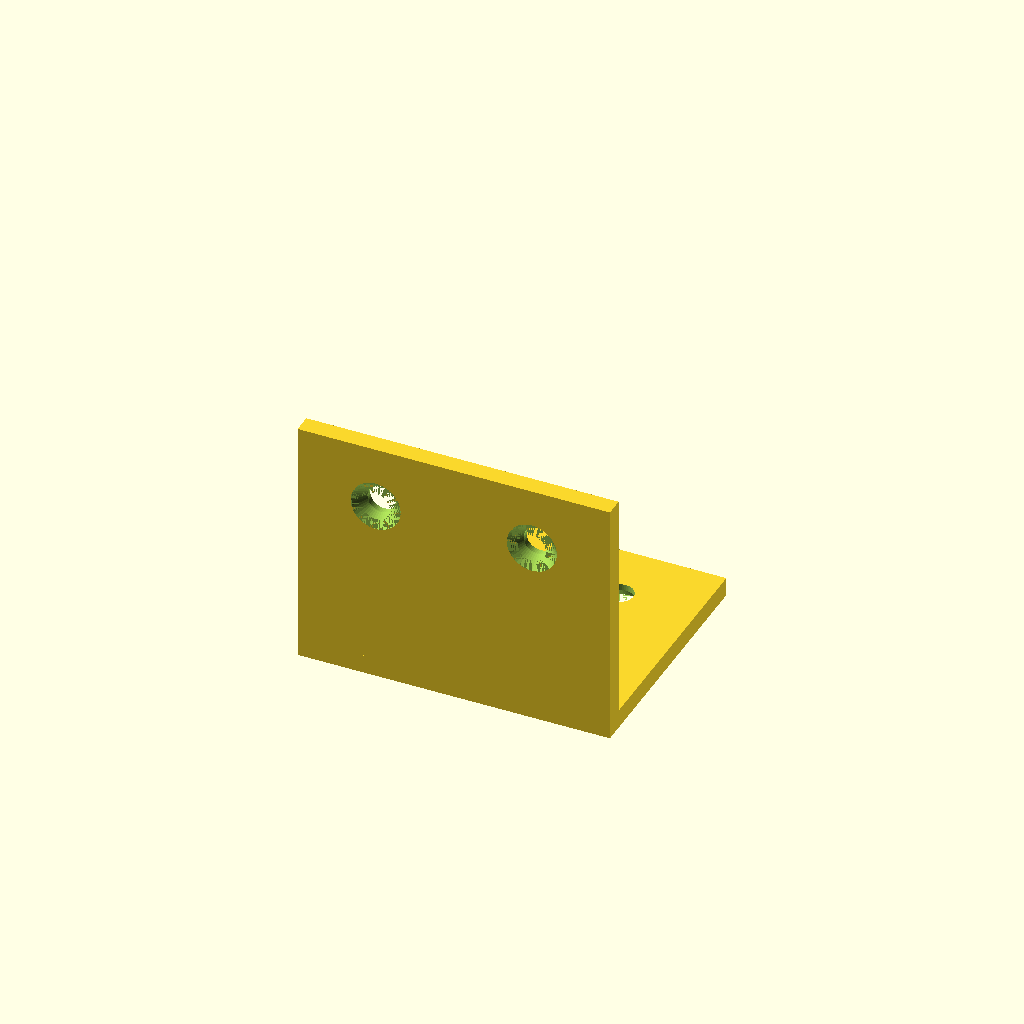
Cell 1: rendered with the file's own defaults.
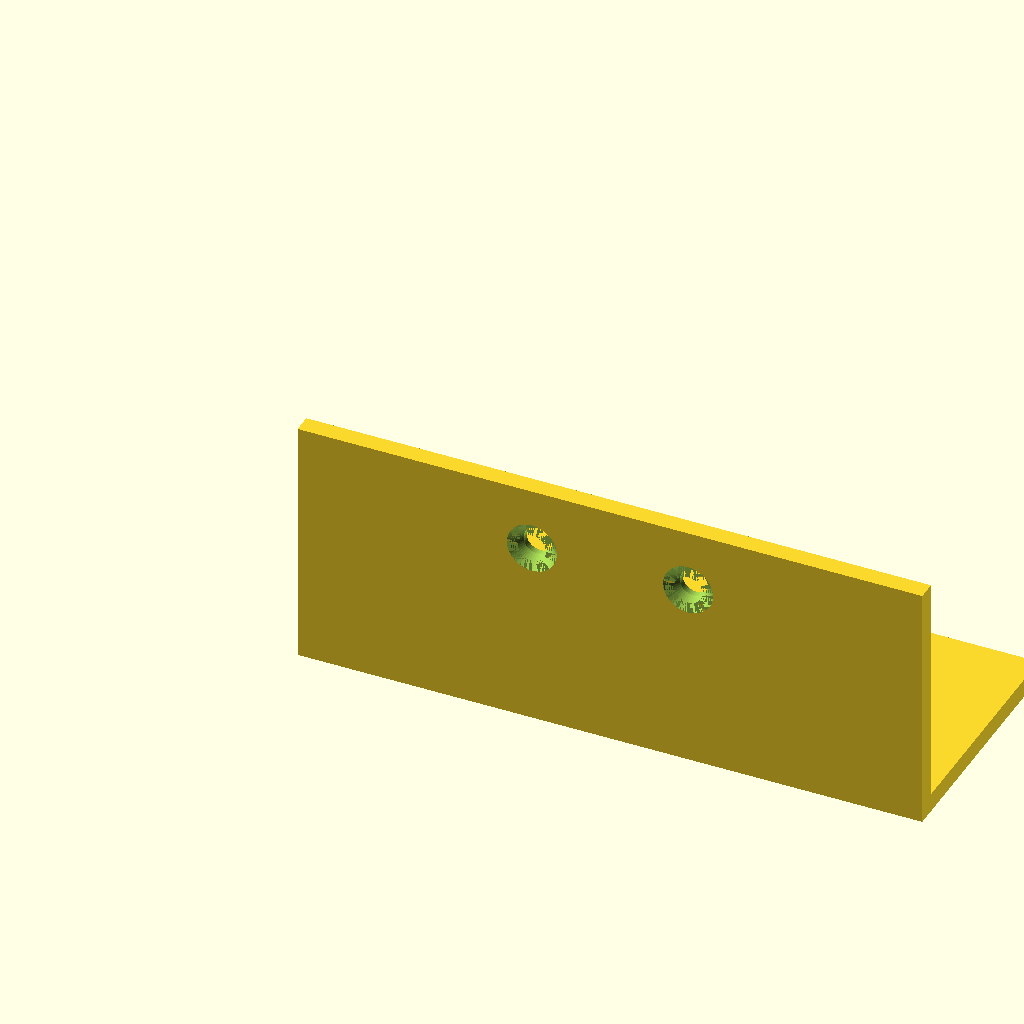
Cell 2: width = 100 (everything else at default).
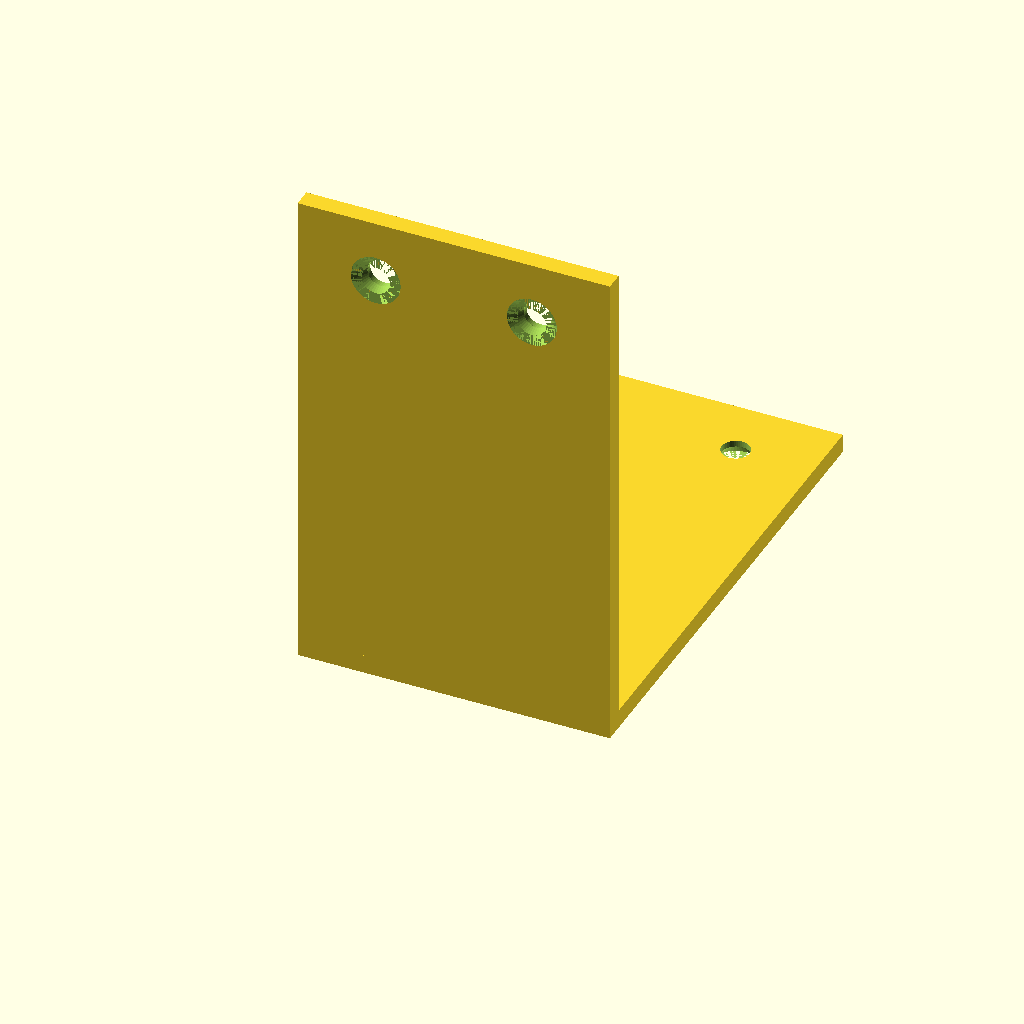
Cell 3: the same model with depth = 80.
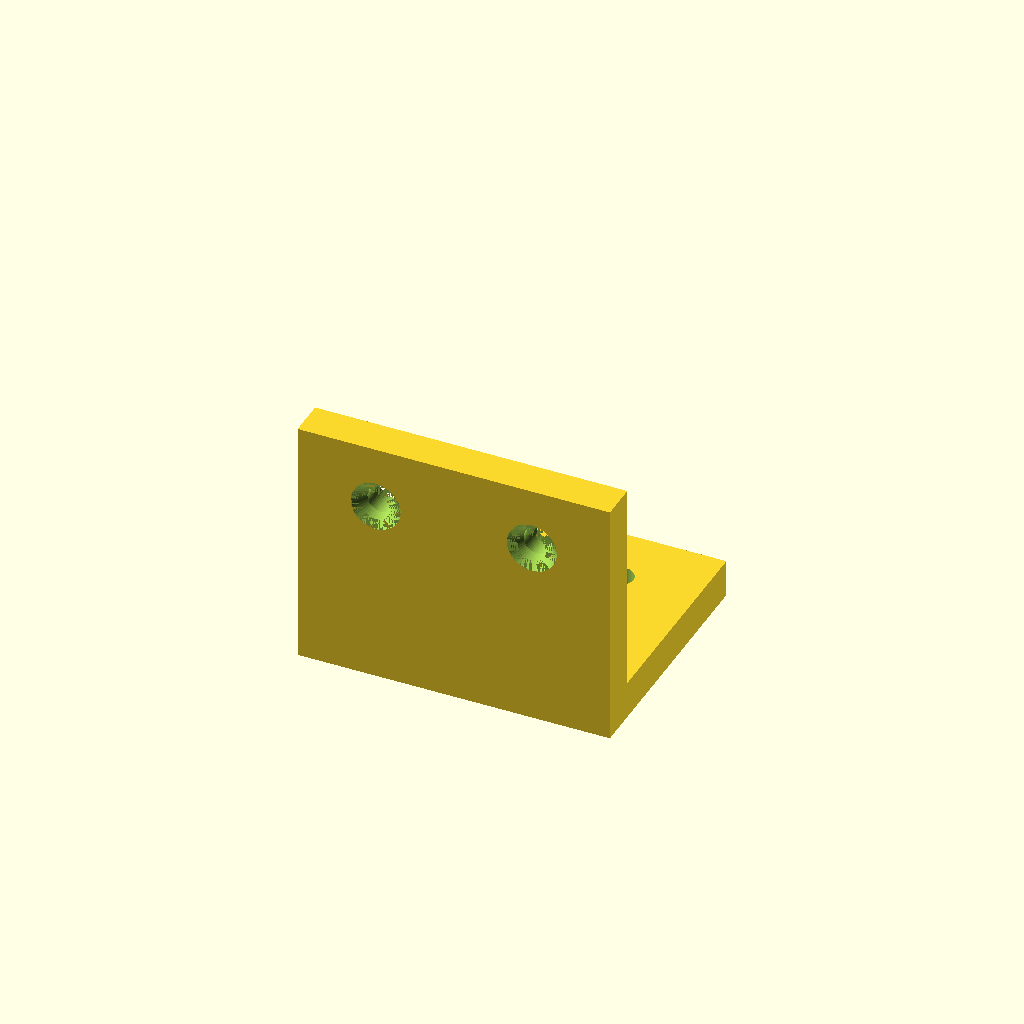
Cell 4 — thickness set to 6, the other parameters unchanged.
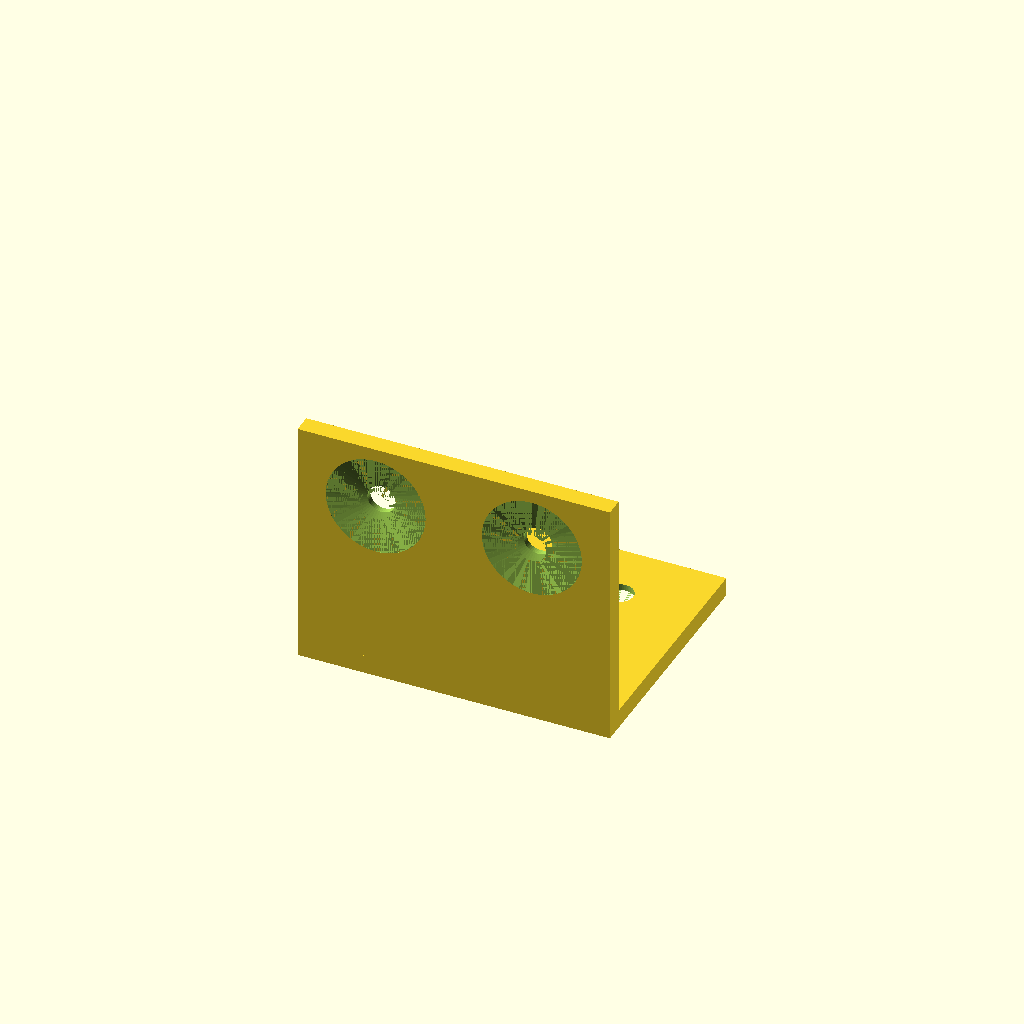
Cell 5: the same model with cs_d = 16.
One fixed orthographic camera (rotation 55°, 0°, 25°; colour scheme Cornfield) for every cell.
The OpenSCAD source (results/tier-2-l-bracket/iter-png-1_claude-opus-4-8-9bda9cc50b32-2026-06-09T17-41-24-865Z/final.scad):
// L-bracket with countersunk holes

// パラメータ
width      = 50;   // 幅 (X方向)
depth      = 40;   // 水平面の奥行き / 垂直面の高さ
thickness  = 3;    // 板厚

hole_d     = 4.5;  // 貫通穴径 M4
cs_d       = 8;    // 皿座面径
cs_depth   = 2;    // 皿座面深さ
edge_off   = 10;   // 面の縁からの距離

// 穴中心のX座標（面の中心線X=25に対して左右対称）
x1 = width/2 - 12.5;   // 12.5
x2 = width/2 + 12.5;   // 37.5

// 皿穴モジュール（+Z方向に貫通、上面=外側に円錐の皿座）
module countersunk_hole(plate_thickness) {
    // 貫通穴
    translate([0, 0, -1])
        cylinder(h = plate_thickness + 2, d = hole_d, $fn = 48);
    // 皿座（円錐テーパー、上面=外側に向け広がる）
    translate([0, 0, plate_thickness - cs_depth])
        cylinder(h = cs_depth, d1 = hole_d, d2 = cs_d, $fn = 48);
    // 念のため外側を少し抜く
    translate([0, 0, plate_thickness - 0.001])
        cylinder(h = 1, d = cs_d, $fn = 48);
}

module l_bracket() {
    difference() {
        union() {
            // 水平面 (+Y方向に伸びる)
            cube([width, depth, thickness]);
            // 垂直面 (+Z方向に伸びる)
            cube([width, thickness, depth]);
        }

        // --- 水平面の皿穴 (外側 = -Z 側) ---
        // Y位置: 縁(Y=depth)から10mm内側 -> Y = depth - edge_off
        for (x = [x1, x2]) {
            translate([x, depth - edge_off, thickness])
                rotate([180, 0, 0])
                    countersunk_hole(thickness);
        }

        // --- 垂直面の皿穴 (外側 = -Y 側) ---
        // Z位置: 縁(Z=depth)から10mm内側 -> Z = depth - edge_off
        for (x = [x1, x2]) {
            translate([x, thickness, depth - edge_off])
                rotate([90, 0, 0])
                    countersunk_hole(thickness);
        }
    }
}

l_bracket();
Parameter table extracted from the source (name, type, default, range or options):
width: number, default 50
depth: number, default 40
thickness: number, default 3
hole_d: number, default 4.5
cs_d: number, default 8
cs_depth: number, default 2
edge_off: number, default 10
